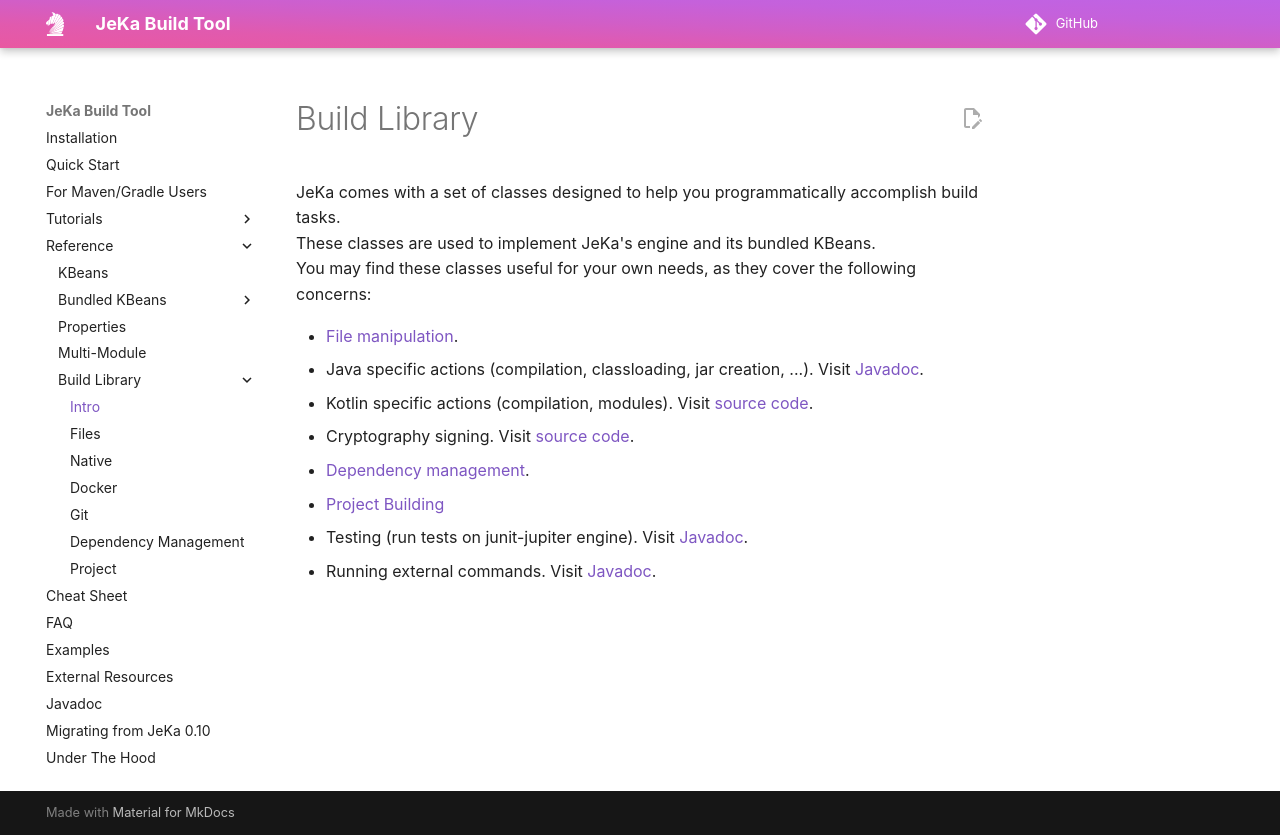

repository: jeka-dev/jeka · page: reference/api-intro/index.html · generator: mkdocs

# Build Library

JeKa comes with a set of classes designed to help you programmatically accomplish build tasks.  
These classes are used to implement JeKa's engine and its bundled KBeans.  
You may find these classes useful for your own needs, as they cover the following concerns:

- [File manipulation](api-files.md).
- Java specific actions (compilation, classloading, jar creation, ...). Visit [Javadoc](https://jeka-dev.github.io/jeka/javadoc/dev/jeka/core/api/java/package-summary.html).
- Kotlin specific actions (compilation, modules). Visit [source code](https://github.com/jeka-dev/jeka/tree/master/core/src/main/java/dev/jeka/core/api/kotlin).
- Cryptography signing. Visit [source code](https://github.com/jeka-dev/jeka/tree/master/core/src/main/java/dev/jeka/core/api/crypto).
- [Dependency management](api-dependency-management.md).
- [Project Building](api-project.md)
- Testing (run tests on junit-jupiter engine). Visit [Javadoc](https://jeka-dev.github.io/jeka/javadoc/dev/jeka/core/api/testing/package-summary.html).
- Running external commands. Visit [Javadoc](https://jeka-dev.github.io/jeka/javadoc/dev/jeka/core/api/system/JkProcess.html).
